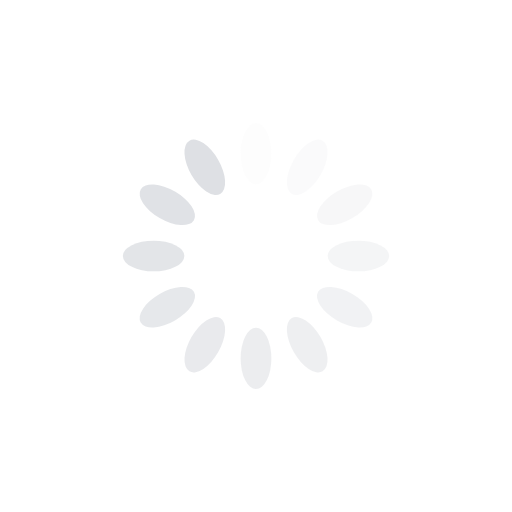
t = 0.00 s
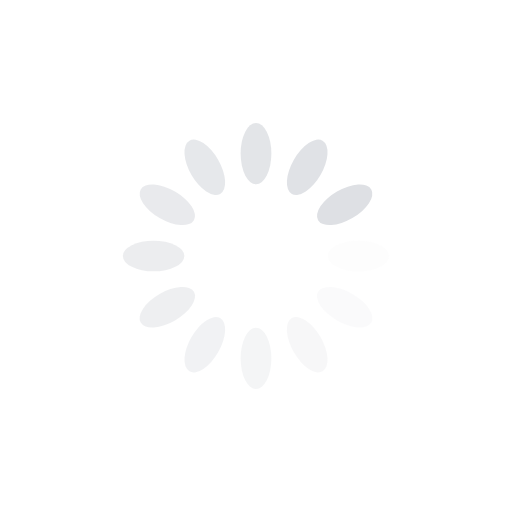
t = 0.25 s
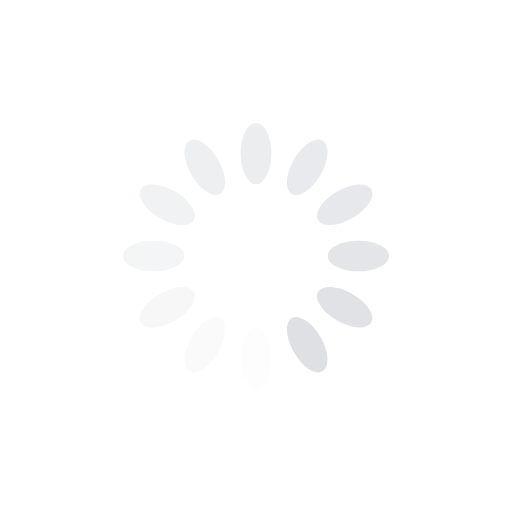
t = 0.50 s
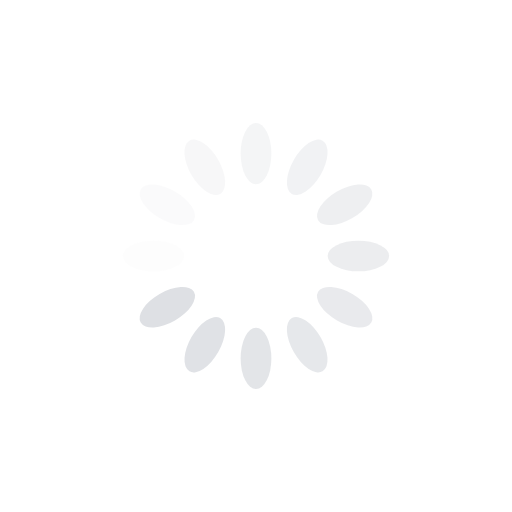
t = 0.75 s

The animated SVG that drew these frames (rendered in a browser with its animation timeline set to each time). Animation: 12 SMIL elements (animate=12); one cycle of 1.00 s, repeats indefinitely.

<?xml version="1.0" encoding="utf-8"?>
<svg xmlns="http://www.w3.org/2000/svg" xmlns:xlink="http://www.w3.org/1999/xlink" style="margin: auto; background: none; display: block; shape-rendering: auto;" width="367px" height="367px" viewBox="0 0 100 100" preserveAspectRatio="xMidYMid">
<g transform="rotate(0 50 50)">
  <rect x="47" y="24" rx="3" ry="6" width="6" height="12" fill="#dee0e4">
    <animate attributeName="opacity" values="1;0" keyTimes="0;1" dur="1s" begin="-0.9166666666666666s" repeatCount="indefinite"></animate>
  </rect>
</g><g transform="rotate(30 50 50)">
  <rect x="47" y="24" rx="3" ry="6" width="6" height="12" fill="#dee0e4">
    <animate attributeName="opacity" values="1;0" keyTimes="0;1" dur="1s" begin="-0.8333333333333334s" repeatCount="indefinite"></animate>
  </rect>
</g><g transform="rotate(60 50 50)">
  <rect x="47" y="24" rx="3" ry="6" width="6" height="12" fill="#dee0e4">
    <animate attributeName="opacity" values="1;0" keyTimes="0;1" dur="1s" begin="-0.75s" repeatCount="indefinite"></animate>
  </rect>
</g><g transform="rotate(90 50 50)">
  <rect x="47" y="24" rx="3" ry="6" width="6" height="12" fill="#dee0e4">
    <animate attributeName="opacity" values="1;0" keyTimes="0;1" dur="1s" begin="-0.6666666666666666s" repeatCount="indefinite"></animate>
  </rect>
</g><g transform="rotate(120 50 50)">
  <rect x="47" y="24" rx="3" ry="6" width="6" height="12" fill="#dee0e4">
    <animate attributeName="opacity" values="1;0" keyTimes="0;1" dur="1s" begin="-0.5833333333333334s" repeatCount="indefinite"></animate>
  </rect>
</g><g transform="rotate(150 50 50)">
  <rect x="47" y="24" rx="3" ry="6" width="6" height="12" fill="#dee0e4">
    <animate attributeName="opacity" values="1;0" keyTimes="0;1" dur="1s" begin="-0.5s" repeatCount="indefinite"></animate>
  </rect>
</g><g transform="rotate(180 50 50)">
  <rect x="47" y="24" rx="3" ry="6" width="6" height="12" fill="#dee0e4">
    <animate attributeName="opacity" values="1;0" keyTimes="0;1" dur="1s" begin="-0.4166666666666667s" repeatCount="indefinite"></animate>
  </rect>
</g><g transform="rotate(210 50 50)">
  <rect x="47" y="24" rx="3" ry="6" width="6" height="12" fill="#dee0e4">
    <animate attributeName="opacity" values="1;0" keyTimes="0;1" dur="1s" begin="-0.3333333333333333s" repeatCount="indefinite"></animate>
  </rect>
</g><g transform="rotate(240 50 50)">
  <rect x="47" y="24" rx="3" ry="6" width="6" height="12" fill="#dee0e4">
    <animate attributeName="opacity" values="1;0" keyTimes="0;1" dur="1s" begin="-0.25s" repeatCount="indefinite"></animate>
  </rect>
</g><g transform="rotate(270 50 50)">
  <rect x="47" y="24" rx="3" ry="6" width="6" height="12" fill="#dee0e4">
    <animate attributeName="opacity" values="1;0" keyTimes="0;1" dur="1s" begin="-0.16666666666666666s" repeatCount="indefinite"></animate>
  </rect>
</g><g transform="rotate(300 50 50)">
  <rect x="47" y="24" rx="3" ry="6" width="6" height="12" fill="#dee0e4">
    <animate attributeName="opacity" values="1;0" keyTimes="0;1" dur="1s" begin="-0.08333333333333333s" repeatCount="indefinite"></animate>
  </rect>
</g><g transform="rotate(330 50 50)">
  <rect x="47" y="24" rx="3" ry="6" width="6" height="12" fill="#dee0e4">
    <animate attributeName="opacity" values="1;0" keyTimes="0;1" dur="1s" begin="0s" repeatCount="indefinite"></animate>
  </rect>
</g>
<!-- [ldio] generated by https://loading.io/ --></svg>
